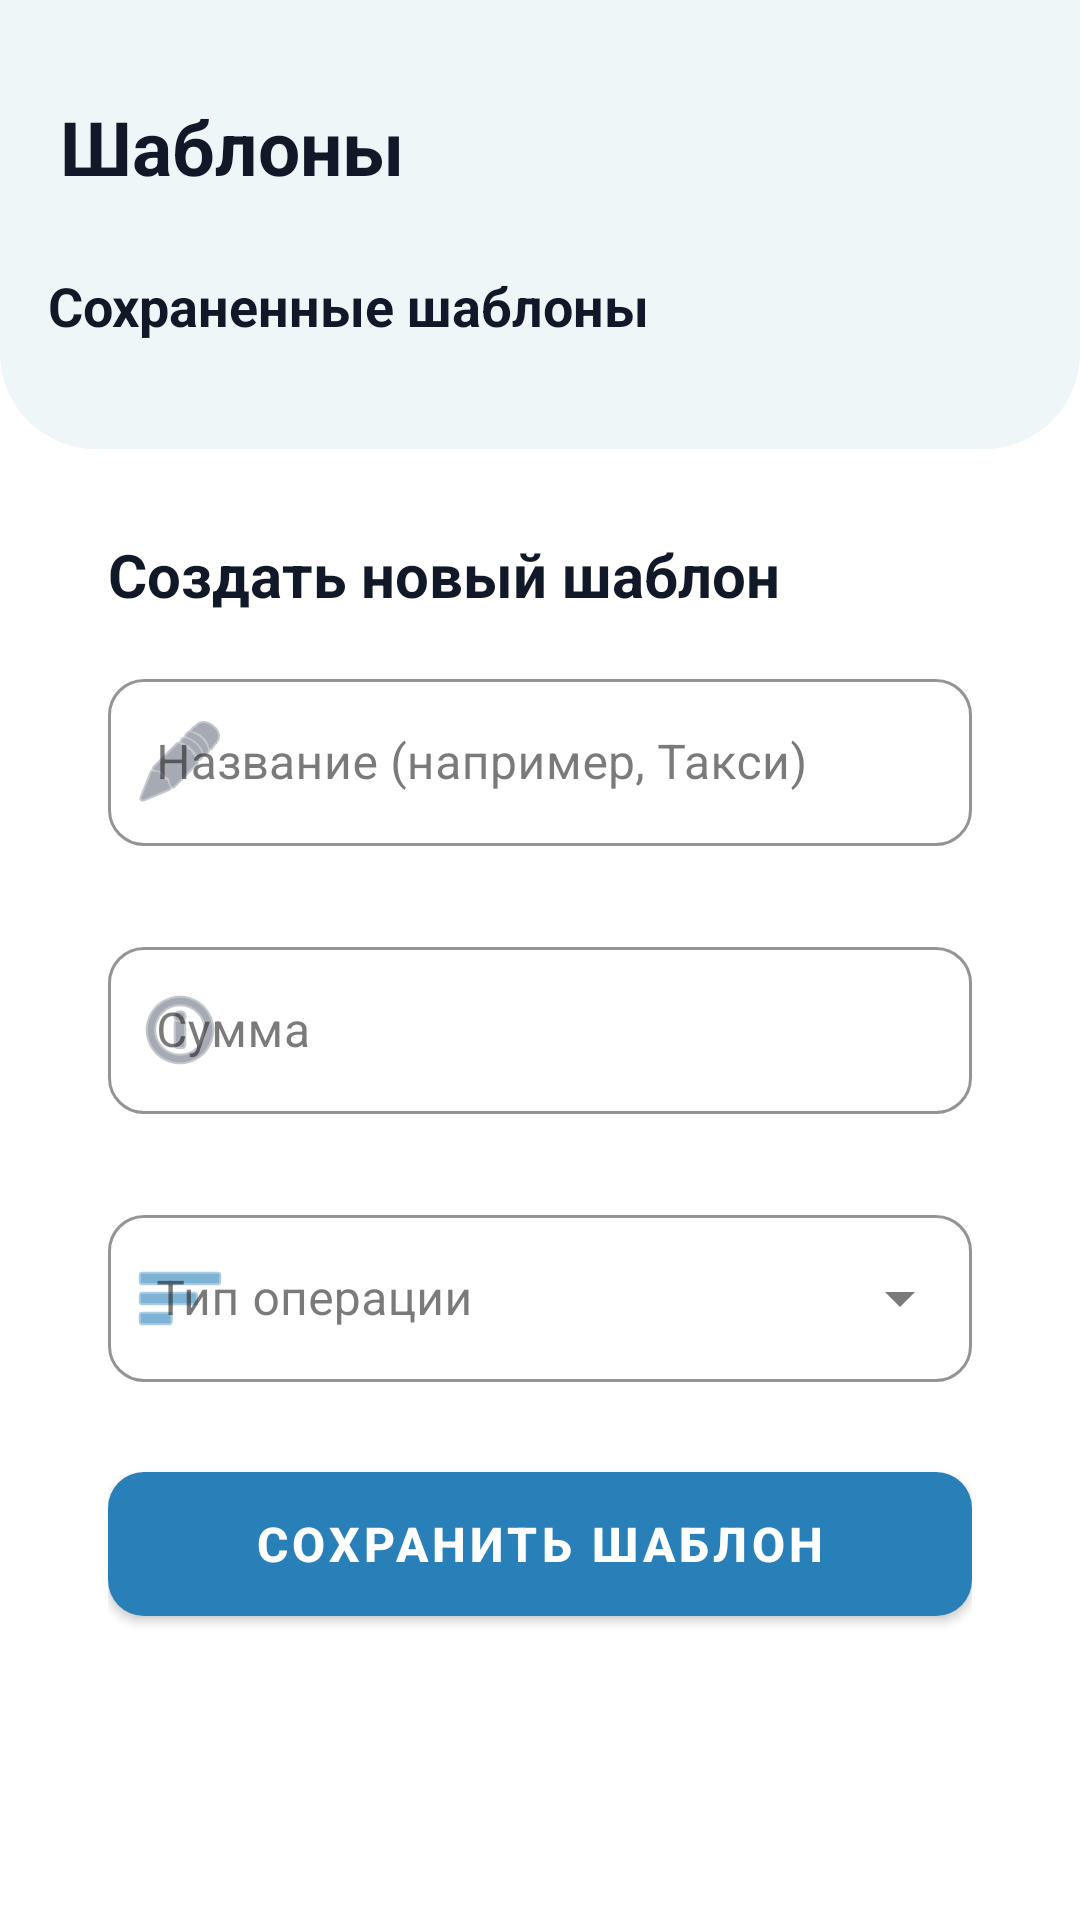

Here is an Android app screen rendered from its layout file. Give the layout XML and the strings, colors and styles it references.
<!-- AndroidManifest.xml: application theme Theme.MyFinance -->
<!-- res/layout/patterns_fragment.xml -->
<?xml version="1.0" encoding="utf-8"?>
<androidx.core.widget.NestedScrollView xmlns:android="http://schemas.android.com/apk/res/android"
    xmlns:app="http://schemas.android.com/apk/res-auto"
    android:layout_width="match_parent"
    android:layout_height="match_parent"
    android:background="@android:color/white"
    android:fillViewport="true">

    <androidx.constraintlayout.widget.ConstraintLayout
        android:layout_width="match_parent"
        android:layout_height="wrap_content"
        android:paddingBottom="40dp">

        <View
            android:id="@+id/topBackgroundPatterns"
            android:layout_width="match_parent"
            android:layout_height="0dp"
            android:layout_marginBottom="-24dp"
            android:background="@drawable/bg_top_rounded"
            app:layout_constraintBottom_toBottomOf="@+id/LinearForListView"
            app:layout_constraintTop_toTopOf="parent" />

        <TextView
            android:id="@+id/tvPatternsTitle"
            android:layout_width="wrap_content"
            android:layout_height="wrap_content"
            android:layout_marginStart="20dp"
            android:layout_marginTop="32dp"
            android:text="Шаблоны"
            android:textColor="@color/text_black"
            android:textSize="25sp"
            android:textStyle="bold"
            app:layout_constraintStart_toStartOf="parent"
            app:layout_constraintTop_toTopOf="parent" />

        <LinearLayout
            android:id="@+id/LinearForListView"
            android:layout_width="match_parent"
            android:layout_height="wrap_content"
            android:layout_marginTop="24dp"
            android:orientation="vertical"
            android:paddingHorizontal="16dp"
            app:layout_constraintEnd_toEndOf="parent"
            app:layout_constraintStart_toStartOf="parent"
            app:layout_constraintTop_toBottomOf="@+id/tvPatternsTitle">

            <TextView
                android:layout_width="wrap_content"
                android:layout_height="wrap_content"
                android:layout_marginBottom="12dp"
                android:text="Сохраненные шаблоны"
                android:textColor="@color/text_black"
                android:textSize="18sp"
                android:textStyle="bold" />

            <androidx.recyclerview.widget.RecyclerView
                android:id="@+id/RecyclerForCategory"
                android:layout_width="match_parent"
                android:layout_height="wrap_content"
                android:nestedScrollingEnabled="false"
                android:visibility="visible" />
        </LinearLayout>

        <androidx.cardview.widget.CardView
            android:id="@+id/cardAddPattern"
            android:layout_width="match_parent"
            android:layout_height="wrap_content"
            android:layout_marginStart="16dp"
            android:layout_marginTop="32dp"
            android:layout_marginEnd="16dp"
            app:cardBackgroundColor="@android:color/white"
            app:cardCornerRadius="16dp"
            app:cardElevation="0dp"
            app:strokeColor="#E5E7EB"
            app:strokeWidth="1dp"
            app:layout_constraintEnd_toEndOf="parent"
            app:layout_constraintStart_toStartOf="parent"
            app:layout_constraintTop_toBottomOf="@+id/LinearForListView">

            <LinearLayout
                android:id="@+id/LinearForAddPattern"
                android:layout_width="match_parent"
                android:layout_height="wrap_content"
                android:orientation="vertical"
                android:padding="20dp">

                <TextView
                    android:layout_width="wrap_content"
                    android:layout_height="wrap_content"
                    android:layout_marginBottom="16dp"
                    android:text="Создать новый шаблон"
                    android:textColor="@color/text_black"
                    android:textSize="20sp"
                    android:textStyle="bold" />

                <com.google.android.material.textfield.TextInputLayout
                    android:id="@+id/reasonInputLayout"
                    style="@style/Widget.MaterialComponents.TextInputLayout.OutlinedBox"
                    android:layout_width="match_parent"
                    android:layout_height="wrap_content"
                    android:hint="Название (например, Такси)"
                    app:boxBackgroundColor="@android:color/white"
                    app:boxCornerRadiusBottomEnd="12dp"
                    app:boxCornerRadiusBottomStart="12dp"
                    app:boxCornerRadiusTopEnd="12dp"
                    app:boxCornerRadiusTopStart="12dp"
                    app:boxStrokeColor="#E5E7EB"
                    app:errorEnabled="true"
                    app:startIconDrawable="@android:drawable/ic_menu_edit"
                    app:startIconTint="@color/text_gray">

                    <com.google.android.material.textfield.TextInputEditText
                        android:id="@+id/reasonEditText"
                        android:layout_width="match_parent"
                        android:layout_height="wrap_content"
                        android:inputType="textCapSentences"
                        android:textColor="@color/text_black" />
                </com.google.android.material.textfield.TextInputLayout>

                <com.google.android.material.textfield.TextInputLayout
                    android:id="@+id/sumInputLayout"
                    style="@style/Widget.MaterialComponents.TextInputLayout.OutlinedBox"
                    android:layout_width="match_parent"
                    android:layout_height="wrap_content"
                    android:layout_marginTop="8dp"
                    android:hint="Сумма"
                    app:boxBackgroundColor="@android:color/white"
                    app:boxCornerRadiusBottomEnd="12dp"
                    app:boxCornerRadiusBottomStart="12dp"
                    app:boxCornerRadiusTopEnd="12dp"
                    app:boxCornerRadiusTopStart="12dp"
                    app:boxStrokeColor="#E5E7EB"
                    app:errorEnabled="true"
                    app:startIconDrawable="@android:drawable/ic_menu_info_details"
                    app:startIconTint="@color/text_gray">

                    <com.google.android.material.textfield.TextInputEditText
                        android:id="@+id/sumEditText"
                        android:layout_width="match_parent"
                        android:layout_height="wrap_content"
                        android:inputType="numberDecimal"
                        android:textColor="@color/text_black" />
                </com.google.android.material.textfield.TextInputLayout>

                <com.google.android.material.textfield.TextInputLayout
                    android:id="@+id/operationTypeInputLayout"
                    style="@style/Widget.MaterialComponents.TextInputLayout.OutlinedBox.ExposedDropdownMenu"
                    android:layout_width="match_parent"
                    android:layout_height="wrap_content"
                    android:layout_marginTop="8dp"
                    android:hint="Тип операции"
                    app:boxBackgroundColor="@android:color/white"
                    app:boxCornerRadiusBottomEnd="12dp"
                    app:boxCornerRadiusBottomStart="12dp"
                    app:boxCornerRadiusTopEnd="12dp"
                    app:boxCornerRadiusTopStart="12dp"
                    app:boxStrokeColor="#E5E7EB"
                    app:startIconDrawable="@android:drawable/ic_menu_sort_by_size"
                    app:startIconTint="@color/app_blue">

                    <AutoCompleteTextView
                        android:id="@+id/SpinnerForChooseActiveOrPassive"
                        android:layout_width="match_parent"
                        android:layout_height="wrap_content"
                        android:inputType="none"
                        android:textColor="@color/text_black" />
                </com.google.android.material.textfield.TextInputLayout>

                <com.google.android.material.button.MaterialButton
                    android:id="@+id/btnaddPattern"
                    android:layout_width="match_parent"
                    android:layout_height="60dp"
                    android:layout_marginTop="24dp"
                    android:text="Сохранить шаблон"
                    android:textSize="16sp"
                    android:textStyle="bold"
                    app:backgroundTint="@color/app_blue"
                    app:cornerRadius="12dp"
                    app:elevation="0dp" />

            </LinearLayout>
        </androidx.cardview.widget.CardView>

    </androidx.constraintlayout.widget.ConstraintLayout>
</androidx.core.widget.NestedScrollView>
<!-- resources referenced by this layout -->
<resources>
  <color name="app_blue">#2980b9</color>
  <color name="text_black">#111827</color>
  <color name="text_gray">#6b7280</color>
  <!-- drawable bg_top_rounded (drawable) -->
  <?xml version="1.0" encoding="utf-8"?>
  <shape xmlns:android="http://schemas.android.com/apk/res/android"
      android:shape="rectangle">
      <solid android:color="@color/app_bg_top" />
      <corners
          android:bottomLeftRadius="32dp"
          android:bottomRightRadius="32dp"
          android:topLeftRadius="0dp"
          android:topRightRadius="0dp" />
  </shape>
  <style name="Theme.MyFinance" parent="Theme.MaterialComponents.DayNight.NoActionBar">
          
          <item name="colorPrimary">@color/primary_blue</item>
          <item name="colorPrimaryVariant">@color/primary_blue_variant</item>
          <item name="colorOnPrimary">@color/on_primary_color</item>
  
          
          <item name="colorSecondary">@color/accent_green</item>
          <item name="colorSecondaryVariant">@color/accent_green_variant</item>
          <item name="colorOnSecondary">@color/on_secondary_color</item>
  
          
          <item name="android:statusBarColor">?attr/colorPrimaryVariant</item>
          <item name="android:navigationBarColor">@color/appbar_background_light</item>
  
          
          <item name="android:windowBackground">@color/background_light</item>
          <item name="cardBackgroundColor">@color/card_background_light</item>
          <item name="colorSurface">@color/card_background_light</item>
  
          
          <item name="android:textColorPrimary">@color/text_dark_primary</item>
          <item name="android:textColorSecondary">@color/text_dark_secondary</item>
          <item name="colorOnSurface">@color/text_dark_primary</item>
          <item name="android:textColorLink">@color/primary_blue</item> 
  
          
          <item name="android:colorButtonNormal">@color/button_primary_background</item>
          <item name="buttonTint">@color/button_primary_text</item>
  
          
          <item name="android:divider">@color/divider_light</item>
          <item name="android:listDivider">@color/divider_light</item>
  
      </style>
  <color name="app_bg_top">#eff6f7</color>
  <color name="primary_blue">#1d4ed8</color>
  <color name="primary_blue_variant">#1976D2</color>
  <color name="on_primary_color">#FFFFFF</color>
  <color name="accent_green">#4CAF50</color>
  <color name="accent_green_variant">#388E3C</color>
  <color name="on_secondary_color">#FFFFFF</color>
  <color name="appbar_background_light">#FFFFFF</color>
  <color name="background_light">#F5F5F5</color>
  <color name="card_background_light">#FFFFFF</color>
  <color name="text_dark_primary">#212121</color>
  <color name="text_dark_secondary">#757575</color>
  <color name="button_primary_background">#2196F3</color>
  <color name="button_primary_text">#FFFFFF</color>
  <color name="divider_light">#BDBDBD</color>
</resources>
